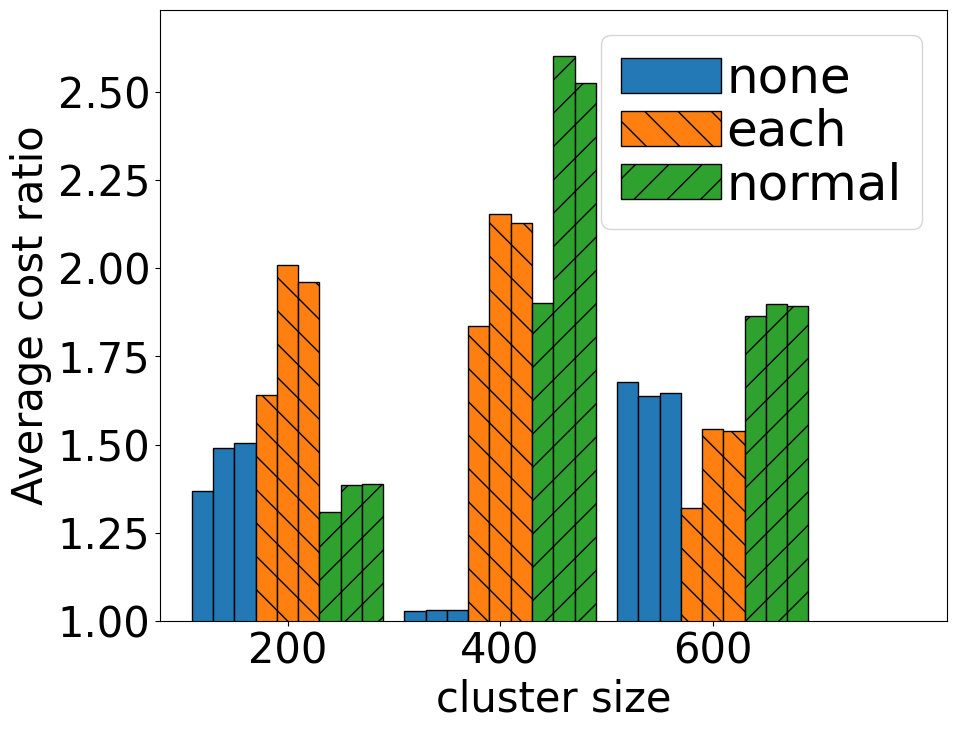

Generate this figure with matplotlib:
import matplotlib
import matplotlib.pyplot as plt
import numpy as np


#### RAC


font = {'family': 'Arial', 'weight': 'normal', 'size': 30}
matplotlib.rc('font', **font)
axis_font = {'fontname': 'Arial', 'size': '35'}

graph = "C9_NY_15K"

fig, ax = plt.subplots()
fig.set_figheight(8)
fig.set_figwidth(10)

labels = ['200', '400', '600']
''' grouped values '''

# '''5K'''
G1_v1_method_value = [1.369127099, 1.489779884, 1.504607185]
# G1_v2_method_value = [1.547471426, 1.654349113, 1.665267749]
# G1_v3_method_value = [1.399152818, 1.523247313, 1.539989644]

# G2_v1_method_value = [1.096234355, 1.075795806, 1.07754004]
# G2_v2_method_value = [1.442752085, 1.461690470, 1.472726828]
# G2_v3_method_value = [1.712052473, 1.749465477, 1.745053295]

# G3_v1_method_value = [1.095212059, 1.121513002, 1.129150209]
# G3_v2_method_value = [1.450933058, 1.420362869, 1.460839563]
# G3_v3_method_value = [1.313705302, 1.331818766, 1.352263377]


# '''10K'''
# G1_v1_method_value = [1.422, 1.528, 1.508]
# G1_v2_method_value = [1.937, 2.269, 2.184]
# G1_v3_method_value = [1.432, 1.539, 1.518]
#
# G2_v1_method_value = [1.552, 1.697, 1.695]
# G2_v2_method_value = [2.06, 2.483, 2.428]
# G2_v3_method_value = [1.655, 1.841, 1.838]
#
# G3_v1_method_value = [1.196, 1.258, 1.267]
# G3_v2_method_value = [1.51, 1.76, 1.751]
# G3_v3_method_value = [1.676, 1.973, 1.992]


'''15K'''
# G1_v1_method_value = [1.297615033, 1.3725352, 1.376095828]
G1_v2_method_value = [1.641030721, 2.008800401, 1.961711491]
G1_v3_method_value = [1.308759644, 1.386256207, 1.388236891]

G2_v1_method_value = [1.028640778, 1.031790266, 1.031283365]
G2_v2_method_value = [1.835546711, 2.154834644, 2.127194143]
G2_v3_method_value = [1.900361636, 2.602837007, 2.52715196]

G3_v1_method_value = [1.67800807, 1.63773321, 1.64528561]
G3_v2_method_value = [1.319248603, 1.544925614, 1.538374289]
G3_v3_method_value = [1.863639317, 1.900054525, 1.893507383]


'''
===============================================================
'''

x = np.arange(len(labels))  # the label locations
width = 0.1  # the width of the bars

# draw groups
g1_x = [x[0]+i*width-4.5*width for i in range(3)]
g2_x = [x[1]+i*width-4.5*width for i in range(3)]
g3_x = [x[2]+i*width-4.5*width for i in range(3)]

g1_x_position = g1_x+g2_x+g3_x
g2_x_position = [i+3*width for i in g1_x_position]
g3_x_position = [i+6*width for i in g1_x_position]
v1_values = G1_v1_method_value+G2_v1_method_value+G3_v1_method_value
v2_values = G1_v2_method_value+G2_v2_method_value+G3_v2_method_value
v3_values = G1_v3_method_value+G2_v3_method_value+G3_v3_method_value

rects_g1_v1 = ax.bar(g1_x_position, v1_values, width,
                     label='none', align='edge', alpha=.99, linewidth=1, edgecolor="black")
rects_g1_v2 = ax.bar(g2_x_position, v2_values, width,
                     label='each', align='edge', alpha=.99, linewidth=1, edgecolor="black", hatch="\\")
rects_g1_v3 = ax.bar(g3_x_position, v3_values, width, label='normal',
                     align='edge', alpha=.99, linewidth=1, edgecolor="black", hatch="/")


# Add some text for labels, title and custom x-axis tick labels, etc.
ax.set_xlabel('cluster size')
ax.set_ylabel('Average cost ratio')
# ax.set_title('Comparison on {}'.format(graph))
ax.set_xticks(x)
ax.set_xticklabels(labels)
ax.legend(fontsize="large", loc=0, handletextpad=0.1, labelspacing=.1)

fig.tight_layout()

plt.xlim(0-6*width, len(x)+width)
plt.ylim(1)

# plt.show()
plt.savefig("""distance_{}_new.pdf""".format(graph))
